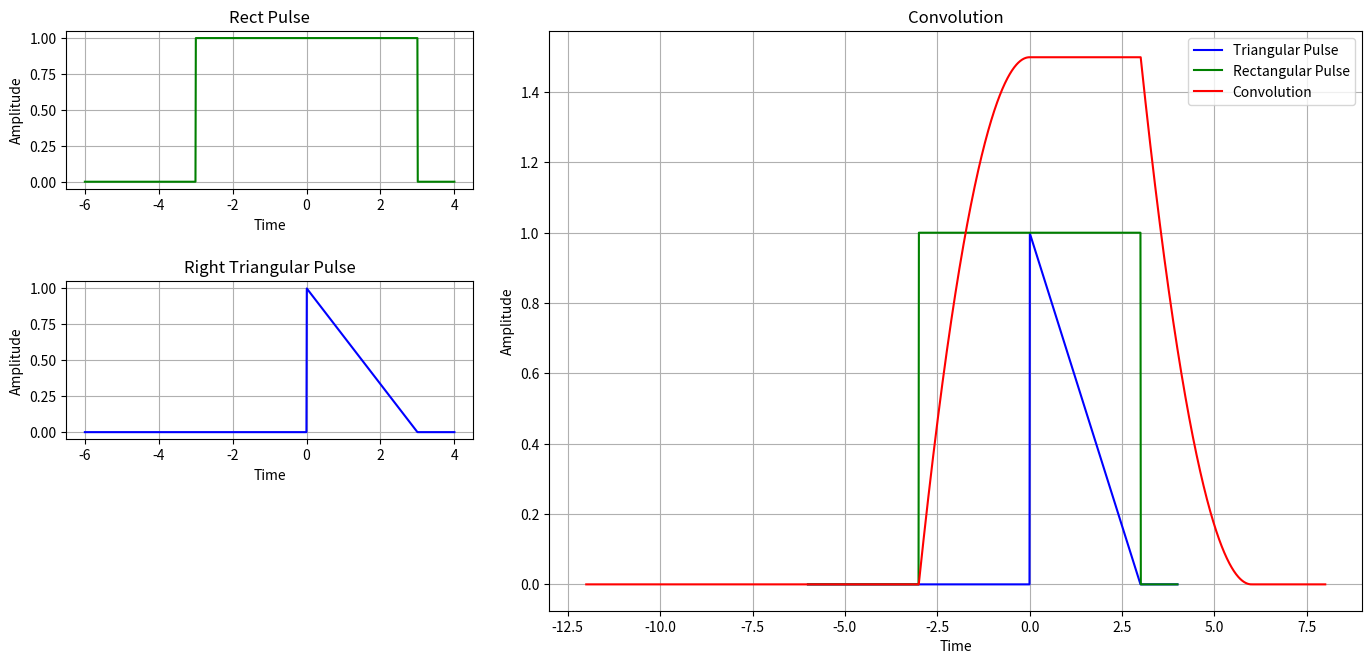

The matplotlib source for this figure:
#Second Unit Task-1
'''
I am assuming end result of this task should be the same as "signal composition 3#4" on our lecture document. 
However, I am not sure which, I couldnt flip the graph properly neither on y-axis. 
This is confusing...
'''

'''
Flip the second -> Shift the second -> Multiply with first -> Sum the results
'''
import numpy as np
import matplotlib.pyplot as plt
import matplotlib.gridspec as gridspec
def rect(time, duration, amp):
    return amp * np.heaviside(time + duration/2, 1/2) - np.heaviside(time - duration/2, 1/2)

def right_triangular_pulse(time, duration, amp):
    return amp * np.piecewise(time, 
                        [time < 0, (time >= 0) & (time <= duration), time > duration],
                        [0, lambda t: 1 - t / duration, 0])

def convolution(signal_1, signal_2, dt):
    return np.convolve(signal_1, signal_2, mode='full') * dt

'''Amplitudes'''
Ag = 1
Av = 1
'''Durations'''
duration_g = 6 #rect
duration_v = 3 #tri
time_interval = np.linspace(-6, 4, 1000)
'''Convolution Time = Signal_1_Time + Signal_2_Time - 1'''
new_time = np.linspace(time_interval[0] + time_interval[0], time_interval[-1] + time_interval[-1], len(time_interval) * 2 - 1)
dt = np.diff(time_interval)[0]
'''Pulses'''
pulse_rect = rect(time_interval, duration_g, Ag)
pulse_tri = right_triangular_pulse(time_interval, duration_v, Av)
pulse_conv = convolution(pulse_rect, pulse_tri,dt)
'''Plotting'''
plt.figure(figsize=(14, 7))
gs = gridspec.GridSpec(3, 2, width_ratios=[1, 2], height_ratios=[1, 1, 0.5])

plt.subplot(gs[1, 0])
plt.plot(time_interval, pulse_tri, label="Triangular Pulse", color='b')
plt.title("Right Triangular Pulse")
plt.xlabel("Time")
plt.ylabel("Amplitude")
plt.grid(True)
#======================================
plt.subplot(gs[0, 0])
plt.plot(time_interval, pulse_rect, label="Rectangular Pulse", color='g')
plt.title("Rect Pulse")
plt.xlabel("Time")
plt.ylabel("Amplitude")
plt.grid(True)
#======================================
plt.subplot(gs[:, 1])
plt.plot(time_interval, pulse_tri, label="Triangular Pulse", color='b')
plt.title("Right Triangular Pulse")
plt.xlabel("Time")
plt.ylabel("Amplitude")
plt.grid(True)

plt.plot(time_interval, pulse_rect, label="Rectangular Pulse", color='g')
plt.title("Rect Pulse")
plt.xlabel("Time")
plt.ylabel("Amplitude")
plt.grid(True)

plt.plot(new_time, pulse_conv,label="Convolution", color='r')
plt.title("Convolution")
plt.xlabel("Time")
plt.ylabel("Amplitude")
plt.grid(True)
plt.legend()
plt.tight_layout(pad= 2.0)
plt.show()
#AV